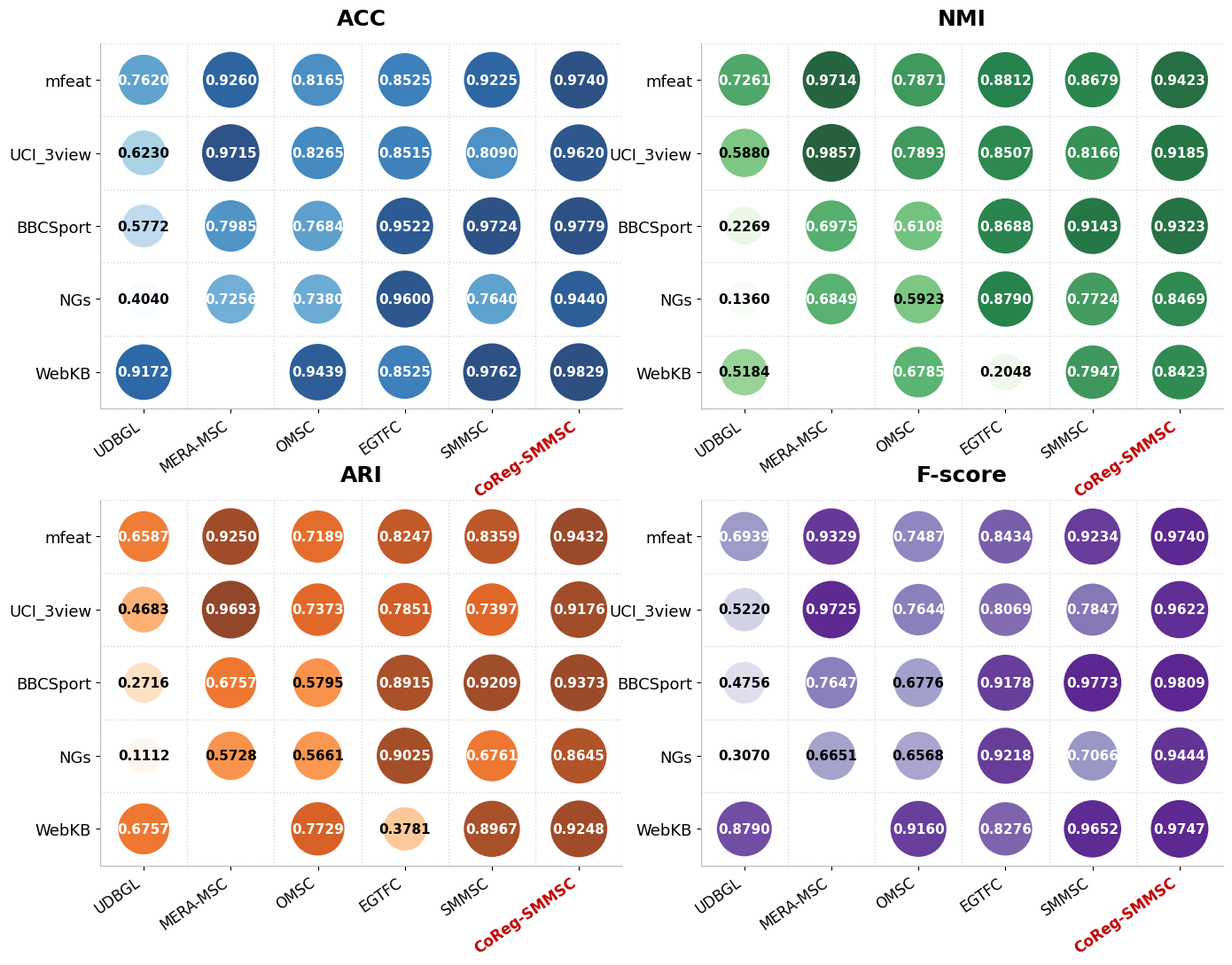

The script that saved this image:
import matplotlib.pyplot as plt
import numpy as np

# 1. 数据准备
datasets = ['mfeat', 'UCI_3view', 'BBCSport', 'NGs', 'WebKB']
methods = ['UDBGL', 'MERA-MSC', 'OMSC', 'EGTFC', 'SMMSC', 'CoReg-SMMSC']
metrics = ['ACC', 'NMI', 'ARI', 'F-score']

data = {
    'ACC': [
        [0.7620, 0.9260, 0.8165, 0.8525, 0.9225, 0.9740], 
        [0.6230, 0.9715, 0.8265, 0.8515, 0.8090, 0.9620], 
        [0.5772, 0.7985, 0.7684, 0.9522, 0.9724, 0.9779], 
        [0.4040, 0.7256, 0.7380, 0.9600, 0.7640, 0.9440], 
        [0.9172, np.nan, 0.9439, 0.8525, 0.9762, 0.9829]  
    ],
    'NMI': [
        [0.7261, 0.9714, 0.7871, 0.8812, 0.8679, 0.9423],
        [0.5880, 0.9857, 0.7893, 0.8507, 0.8166, 0.9185],
        [0.2269, 0.6975, 0.6108, 0.8688, 0.9143, 0.9323],
        [0.1360, 0.6849, 0.5923, 0.8790, 0.7724, 0.8469],
        [0.5184, np.nan, 0.6785, 0.2048, 0.7947, 0.8423]
    ],
    'ARI': [
        [0.6587, 0.9250, 0.7189, 0.8247, 0.8359, 0.9432],
        [0.4683, 0.9693, 0.7373, 0.7851, 0.7397, 0.9176],
        [0.2716, 0.6757, 0.5795, 0.8915, 0.9209, 0.9373],
        [0.1112, 0.5728, 0.5661, 0.9025, 0.6761, 0.8645],
        [0.6757, np.nan, 0.7729, 0.3781, 0.8967, 0.9248]
    ],
    'F-score': [
        [0.6939, 0.9329, 0.7487, 0.8434, 0.9234, 0.9740],
        [0.5220, 0.9725, 0.7644, 0.8069, 0.7847, 0.9622],
        [0.4756, 0.7647, 0.6776, 0.9178, 0.9773, 0.9809],
        [0.3070, 0.6651, 0.6568, 0.9218, 0.7066, 0.9444],
        [0.8790, np.nan, 0.9160, 0.8276, 0.9652, 0.9747]
    ]
}

# 全局字体设置
plt.rcParams.update({
    "font.family": "serif",
    "font.serif": ["Times New Roman"],
    "mathtext.fontset": "stix"
})

# 2. 创建 2x2 画布
fig, axes = plt.subplots(2, 2, figsize=(14, 11))
axes = axes.flatten()

# 选用四个和谐且易于区分的高级单色渐变
cmaps = ['Blues', 'Greens', 'Oranges', 'Purples']

for idx, metric in enumerate(metrics):
    ax = axes[idx]
    values = np.array(data[metric])
    
    v_min, v_max = np.nanmin(values), np.nanmax(values)
    
    x, y = np.meshgrid(np.arange(len(methods)), np.arange(len(datasets)))
    x = x.flatten()
    y = y.flatten()
    c = values.flatten()
    
    # 过滤 NaN (针对 MERA-MSC 在 WebKB 上无结果的情况)
    mask = ~np.isnan(c)
    x_val = x[mask]
    y_val = y[mask]
    c_val = c[mask]
    
    # 计算归一化大小 (0到1)
    norm_c = (c_val - v_min) / (v_max - v_min + 1e-8)
    
    # 调整圆圈大小，保证最小值气泡也足够写下两个数字
    sizes = 800 + norm_c * 1400 
    
    # 绘制气泡，去掉边缘黑线 (edgecolors='none')
    sc = ax.scatter(x_val, y_val, s=sizes, c=c_val, cmap=cmaps[idx], 
                    vmin=v_min, vmax=v_max, alpha=0.85, edgecolors='none', zorder=2)
    
    # 【核心修改】在圆圈中间写入保留两位的数值
    for i in range(len(x_val)):
        # 智能文字颜色：底色深用白色，底色浅用黑色
        text_color = 'white' if norm_c[i] > 0.55 else 'black'
        
        # 写入文字，格式化为保留两位小数 (如 0.97)
        ax.text(x_val[i], y_val[i], f"{c_val[i]:.4f}", 
                ha='center', va='center', color=text_color, 
                fontsize=11, fontweight='bold', zorder=3)
    
    # 设置坐标轴
    ax.set_xticks(np.arange(len(methods)))
    ax.set_xticklabels(methods, rotation=35, ha='right', fontsize=12)
    
    ax.set_yticks(np.arange(len(datasets)))
    ax.set_yticklabels(datasets, fontsize=13)
    
    # 反转Y轴，让 mfeat 在最上面，符合常规表格阅读习惯
    ax.invert_yaxis()
    
    ax.set_title(metric, fontsize=18, pad=15, fontweight='bold')
    
    # 突出 Proposed 模型
    ax.get_xticklabels()[-1].set_color('#c00000')
    ax.get_xticklabels()[-1].set_fontweight('bold')
    
    # 背景网格与极简边框
    ax.set_xticks(np.arange(-0.5, len(methods), 1), minor=True)
    ax.set_yticks(np.arange(-0.5, len(datasets), 1), minor=True)
    ax.grid(which='minor', color='gray', linestyle=':', linewidth=1, alpha=0.3, zorder=0)
    ax.tick_params(which='minor', length=0)
    
    ax.spines['top'].set_visible(False)
    ax.spines['right'].set_visible(False)
    ax.spines['left'].set_color('#bbbbbb')
    ax.spines['bottom'].set_color('#bbbbbb')

# 调整子图间距，避免文字重叠
plt.tight_layout()
plt.subplots_adjust(hspace=0.25, wspace=0.15)
plt.savefig('elegant_bubble_chart_2x2.png', dpi=300, bbox_inches='tight')
plt.show()
